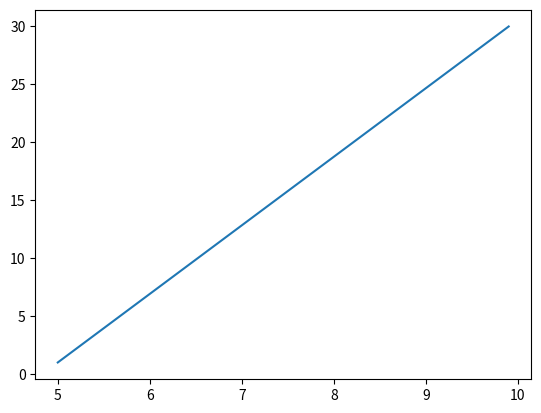

The script that saved this image:
#
# generate a function to produce points 
# to be used as x-axis
# 
# INPUT
# -> a initial point
# -> b final point
# -> c increment
#
# OUTPUT
# <- list of points
#
# for instance for this range [1,10,.1]
# it will produce 100 points
# [1.0, 1.1, ... , 9.9, 10]
#
# -*- coding: utf-8 -*-
"""
Created on  Wed May 10 10:11:15 2022
[redacted]
"""
import sys
import matplotlib.pyplot as plt
import numpy as np

secuencia = (x/10 for x in range(1, 100))
for x in secuencia:
    px = np.array([5, x])

py = np.array([1, 30])
plt.plot(px, py)
plt.show()

plt.savefig(sys.stdout.buffer)
sys.stdout.flush()
